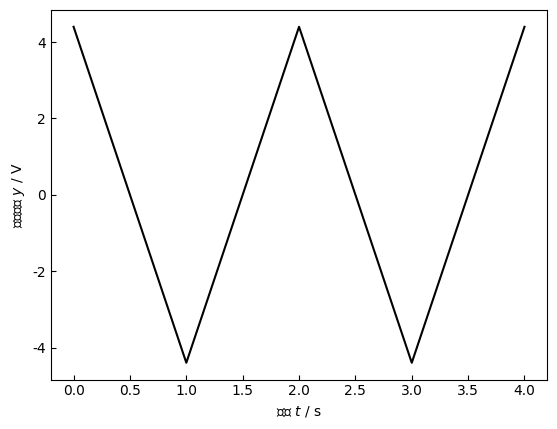

Generate this figure with matplotlib:
import matplotlib.pyplot as plt
import numpy as np

# グラフの設定

# 日本語が文字化けしないようにフォントを設定
plt.rcParams["font.family"] = "Hiragino Sans"
# x軸のラベル, $\it{}$ とすると{}内の文字が斜体になる
plt.xlabel("時間 $\it{t}$ / s")
# y軸のラベル
plt.ylabel("出力電圧 $\it{y}$ / V")
# 内向き目盛り
plt.tick_params(direction="in")

# データ
x = np.array([0, 1, 2, 3, 4])
y = np.array([4.4, -4.4, 4.4, -4.4, 4.4])

# 描画
plt.plot(x, y, "k-")  # k:黒色 o:丸印 -:実線
plt.show()
